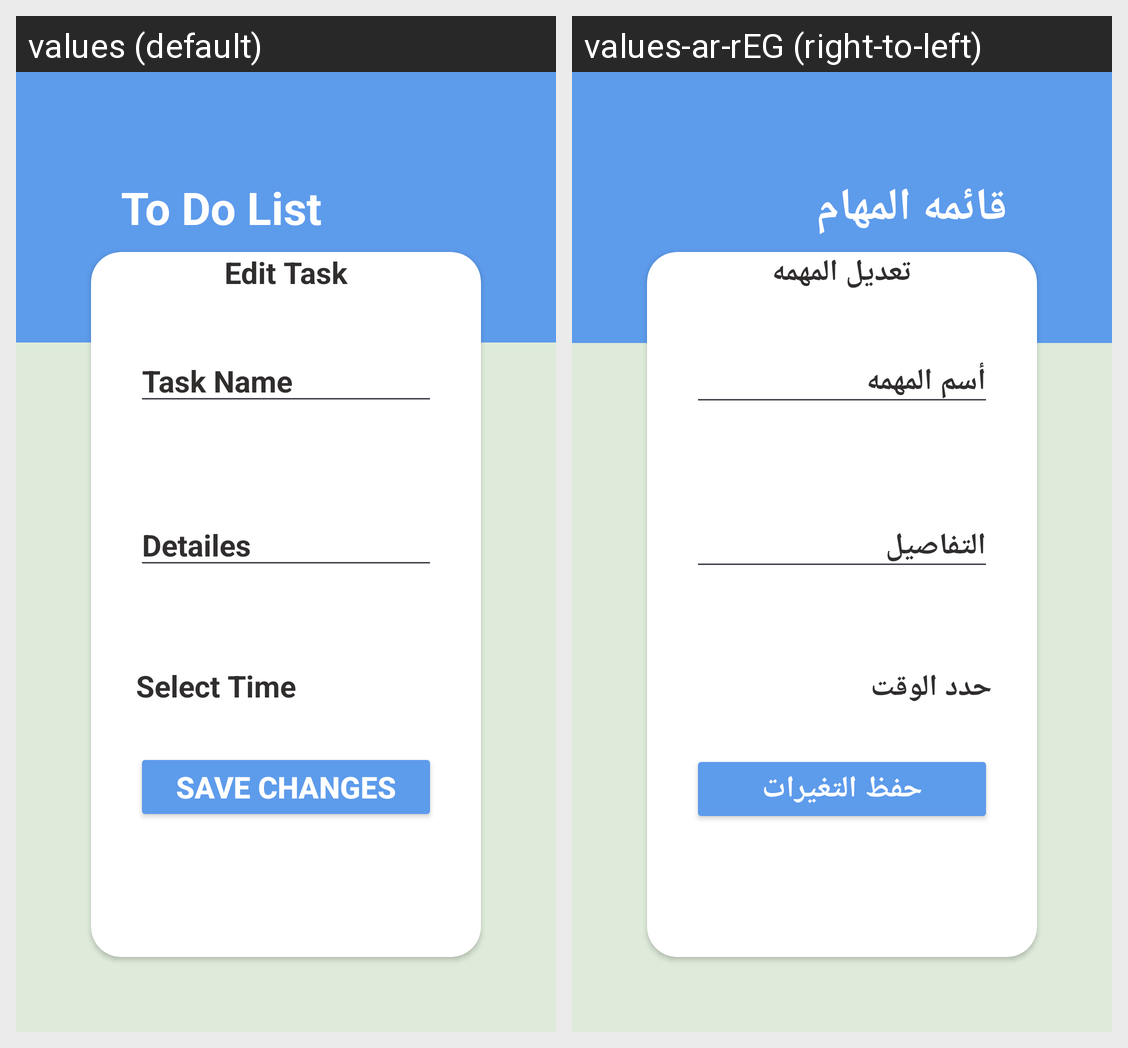

This grid shows one Android layout under two languages. Give, for every string resource on the screen, its name, the default text and each shown locale's text.
Android screen res/layout/activity_update.xml rendered under 2 locales, left to right: values (default), values-ar-rEG (right-to-left). Device: Nexus 5 (rendered at 1080×1920; each locale shown at half size, 540×960, under a caption strip naming it); theme Theme.ToDo_App.
Strings drawn on this screen, with the default value and each locale's value (text and hints the layout hard-codes, and strings that could not be matched under every locale, appear in the picture but are not listed):

to_do_list
  values: To Do List
  values-ar-rEG: قائمه المهام

edit_task
  values: Edit Task
  values-ar-rEG: تعديل المهمه

task_name
  values: Task Name
  values-ar-rEG: أسم المهمه

details
  values: Detailes
  values-ar-rEG: التفاصيل

select_time
  values: Select Time
  values-ar-rEG: حدد الوقت

save_changes
  values: Save Changes
  values-ar-rEG: حفظ التغيرات
